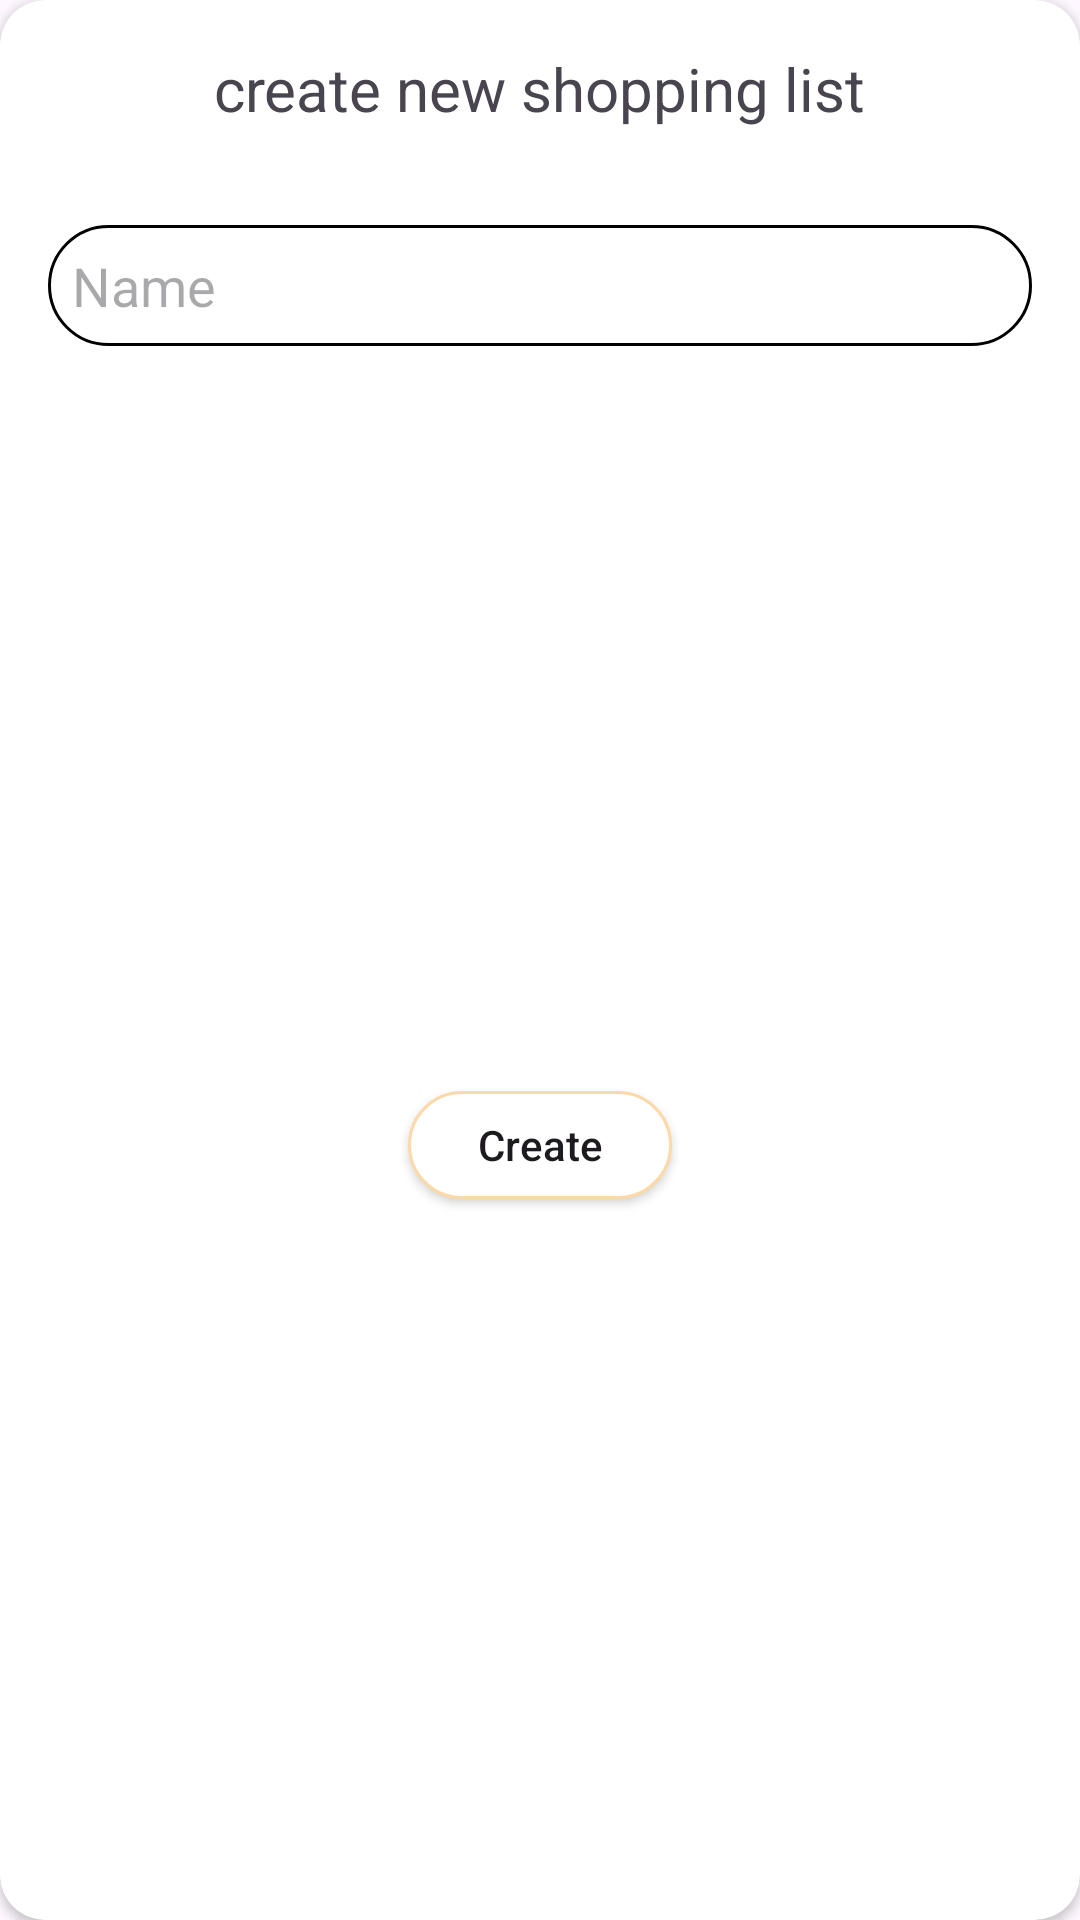

The Android layout XML behind this screen, and the referenced resources:
<!-- AndroidManifest.xml: application theme Theme.ShoppingList -->
<!-- res/layout/dialog_new_shop_list.xml -->
<?xml version="1.0" encoding="utf-8"?>
<androidx.cardview.widget.CardView xmlns:android="http://schemas.android.com/apk/res/android"
    xmlns:app="http://schemas.android.com/apk/res-auto"
    android:layout_width="match_parent"
    android:layout_height="wrap_content"
    app:cardCornerRadius="15dp">
    <androidx.constraintlayout.widget.ConstraintLayout
        android:layout_width="match_parent"
        android:layout_height="match_parent">


        <TextView
            android:id="@+id/tvTitle"
            android:layout_width="wrap_content"
            android:layout_height="wrap_content"
            android:layout_marginTop="16dp"
            android:text="@string/create_new_shopping_list"
            android:textSize="20sp"
            app:layout_constraintEnd_toEndOf="parent"
            app:layout_constraintStart_toStartOf="parent"
            app:layout_constraintTop_toTopOf="parent" />

        <androidx.appcompat.widget.AppCompatEditText
            android:id="@+id/edName"
            android:layout_width="0dp"
            android:layout_height="wrap_content"
            android:layout_marginStart="16dp"
            android:layout_marginTop="32dp"
            android:layout_marginEnd="16dp"
            android:background="@drawable/bg_edit_text"
            android:ems="10"
            android:hint="@string/name"
            android:inputType="text"
            android:padding="8dp"
            app:layout_constraintEnd_toEndOf="parent"
            app:layout_constraintStart_toStartOf="parent"
            app:layout_constraintTop_toBottomOf="@+id/tvTitle" />

        <androidx.appcompat.widget.AppCompatButton
            android:id="@+id/btnCreate"
            android:layout_width="wrap_content"
            android:layout_height="36dp"
            android:layout_marginTop="16dp"
            android:layout_marginBottom="8dp"
            android:background="@drawable/bg_button"
            android:text="@string/create"
            android:textAllCaps="false"
            app:layout_constraintBottom_toBottomOf="parent"
            app:layout_constraintEnd_toEndOf="parent"
            app:layout_constraintStart_toStartOf="parent"
            app:layout_constraintTop_toBottomOf="@+id/edName" />

    </androidx.constraintlayout.widget.ConstraintLayout>

</androidx.cardview.widget.CardView>
<!-- resources referenced by this layout -->
<resources>
  <!-- drawable bg_button (drawable) -->
  <?xml version="1.0" encoding="utf-8"?>
  <selector xmlns:android="http://schemas.android.com/apk/res/android">
      <item android:state_pressed="true">
  
          <shape android:shape="rectangle">
  
              <solid android:color="@color/primary" />
              <corners android:radius="25dp" />
          </shape>
      </item>
  
      <item android:state_pressed="false">
          <shape android:shape="rectangle">
  
              <solid android:color="@color/white" />
              <corners android:radius="25dp" />
              <stroke android:width="1dp" android:color="@color/primary"/>
          </shape>
      </item>
  </selector>
  <!-- drawable bg_edit_text (drawable) -->
  <?xml version="1.0" encoding="utf-8"?>
  <shape xmlns:android="http://schemas.android.com/apk/res/android"
      android:shape="rectangle">
  
      <solid android:color="@color/transparent"/>
      <corners android:radius="20dp" />
      <stroke android:width="1dp" android:color="@color/black"/>
  
  
  </shape>
  <string name="create">Create</string>
  <string name="create_new_shopping_list">create new shopping list</string>
  <string name="name">Name</string>
  <style name="Theme.ShoppingList" parent="Base.Theme.ShoppingList">
          <item name="colorPrimary">@color/primary</item>
          
          <item name="android:statusBarColor">@color/bg_up</item>
          <item name="android:windowLightStatusBar">true</item>
      </style>
  <color name="primary">#FCD9A6</color>
  <color name="white">#FFFFFFFF</color>
  <color name="transparent">#00000000</color>
  <color name="black">#FF000000</color>
  <style name="Base.Theme.ShoppingList" parent="Theme.Material3.DayNight.NoActionBar">
      </style>
  <color name="bg_up">#FFF5E8</color>
</resources>
